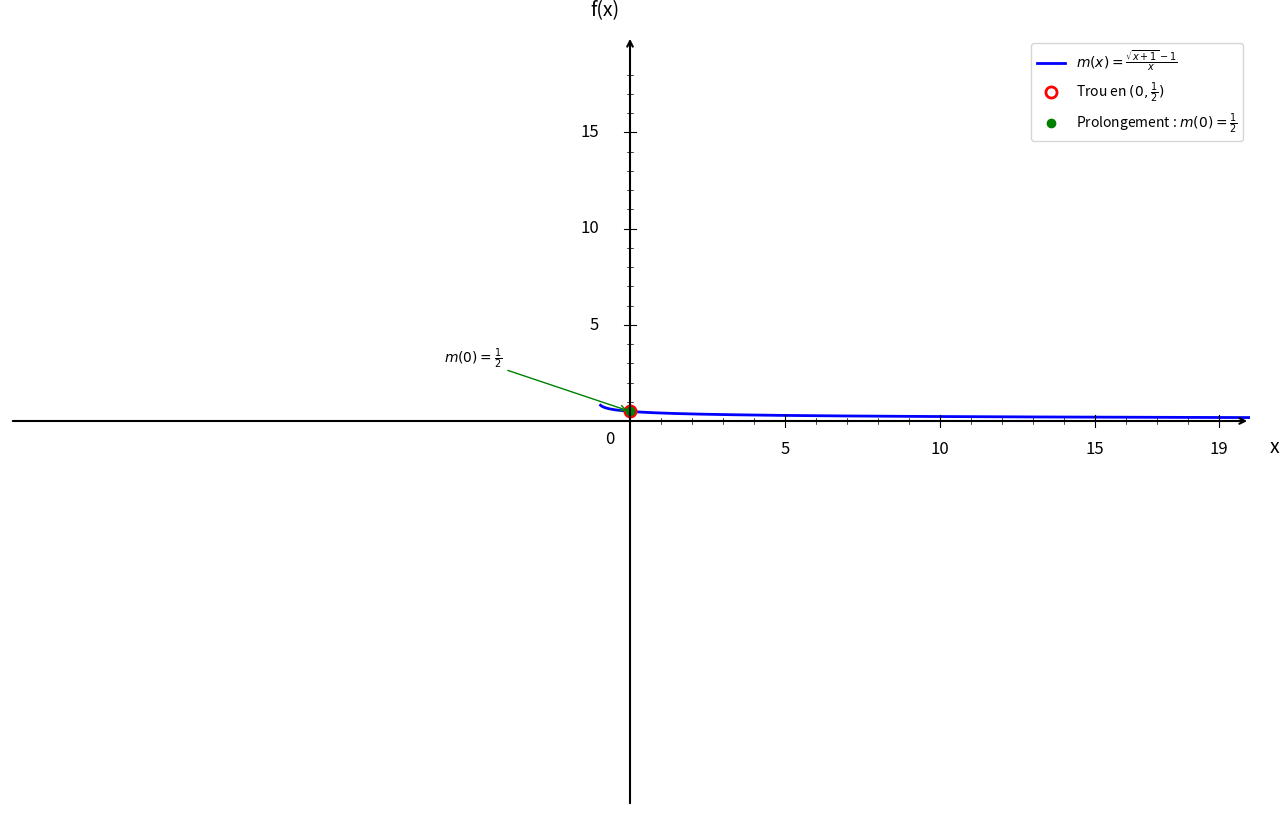

Write the Python code that produced this figure. (Note: this script raises an exception after producing the figure.)
import numpy as np
import matplotlib.pyplot as plt

plt.figure(figsize=(16, 10))
ax = plt.gca()

# Fonction m(x) = (√(x+1) - 1)/x
def m(x):
    return (np.sqrt(x + 1) - 1) / x

# Domaine de définition (éviter x = 0 et x > -1)
x1 = np.linspace(-0.95, -0.05, 1500)
x2 = np.linspace(0.05, 20, 1500)

# Courbes
plt.plot(x1, m(x1), 'b-', linewidth=2, label=r'$m(x) = \frac{\sqrt{x + 1} - 1}{x}$')
plt.plot(x2, m(x2), 'b-', linewidth=2)

# Trou en x = 0, y = 1/2 (discontinuité évitable)
plt.plot(0, 0.5, 'ro', markersize=8, markerfacecolor='white', markeredgewidth=2, label='Trou en $(0, \\frac{1}{2})$')

# Point de prolongement
plt.plot(0, 0.5, 'go', markersize=6, label='Prolongement : $m(0) = \\frac{1}{2}$')

# Annotation
ax.annotate('$m(0) = \\frac{1}{2}$', (0, 0.5), xytext=(-6, 3), fontsize=10,
            arrowprops=dict(arrowstyle='->', color='green', lw=1))

# Limites
plt.xlim(-20, 20)
plt.ylim(-20, 20)

# Désactiver ticks automatiques
ax.set_xticks([])
ax.set_yticks([])

# Supprimer spines
for spine in ax.spines.values():
    spine.set_visible(False)

# Tracer les axes avec flèches
ax.annotate("", xy=(20, 0), xytext=(-20, 0),
            arrowprops=dict(arrowstyle="->", color="black", linewidth=1.5))
ax.annotate("", xy=(0, 20), xytext=(0, -20),
            arrowprops=dict(arrowstyle="->", color="black", linewidth=1.5))

# Texte "0"
ax.text(-0.8, -1.2, '0', fontsize=12)

# --- Graduation manuelle ---
xticks_major = [5, 10, 15, 19]
yticks_major = [5, 10, 15, 19]

# Axe X grandes graduations
for x in xticks_major:
    ax.plot([x, x], [-0.3, 0.3], color="black", linewidth=0.8)
    ax.text(x, -1.0, str(x), ha='center', va='top', fontsize=12)

# Axe Y grandes graduations
for y in yticks_major:
    if y < 19:
        ax.plot([-0.2, 0.2], [y, y], color="black", linewidth=0.8)
        ax.text(-1.0, y, str(y), ha='right', va='center', fontsize=12)

# --- Petites graduations intermédiaires (tous les 1) ---
# Axe X
for x in range(1, 20):
    if x not in xticks_major:
        ax.plot([x, x], [-0.15, 0.15], color="black", linewidth=0.5)

# Axe Y
for y in range(1, 20):
    if y not in yticks_major and y < 19:
        ax.plot([-0.1, 0.1], [y, y], color="black", linewidth=0.5)

# Labels
plt.xlabel('x', fontsize=14, labelpad=15)
plt.ylabel('f(x)', fontsize=14, labelpad=15, rotation=0)
ax.xaxis.set_label_coords(1.02, 0.48)
ax.yaxis.set_label_coords(0.48, 1.02)

# Légende
plt.legend(fontsize=10, loc='upper right')

# Sauvegarde
plt.savefig('/Users/anthonytabet/Desktop/OptiTABV2/OptiTAB/frontend/cours/graphe/prolongement_question5.png', 
            dpi=300, bbox_inches='tight')
plt.show()

print("Graphique 'prolongement_question5.png' créé avec succès!")
